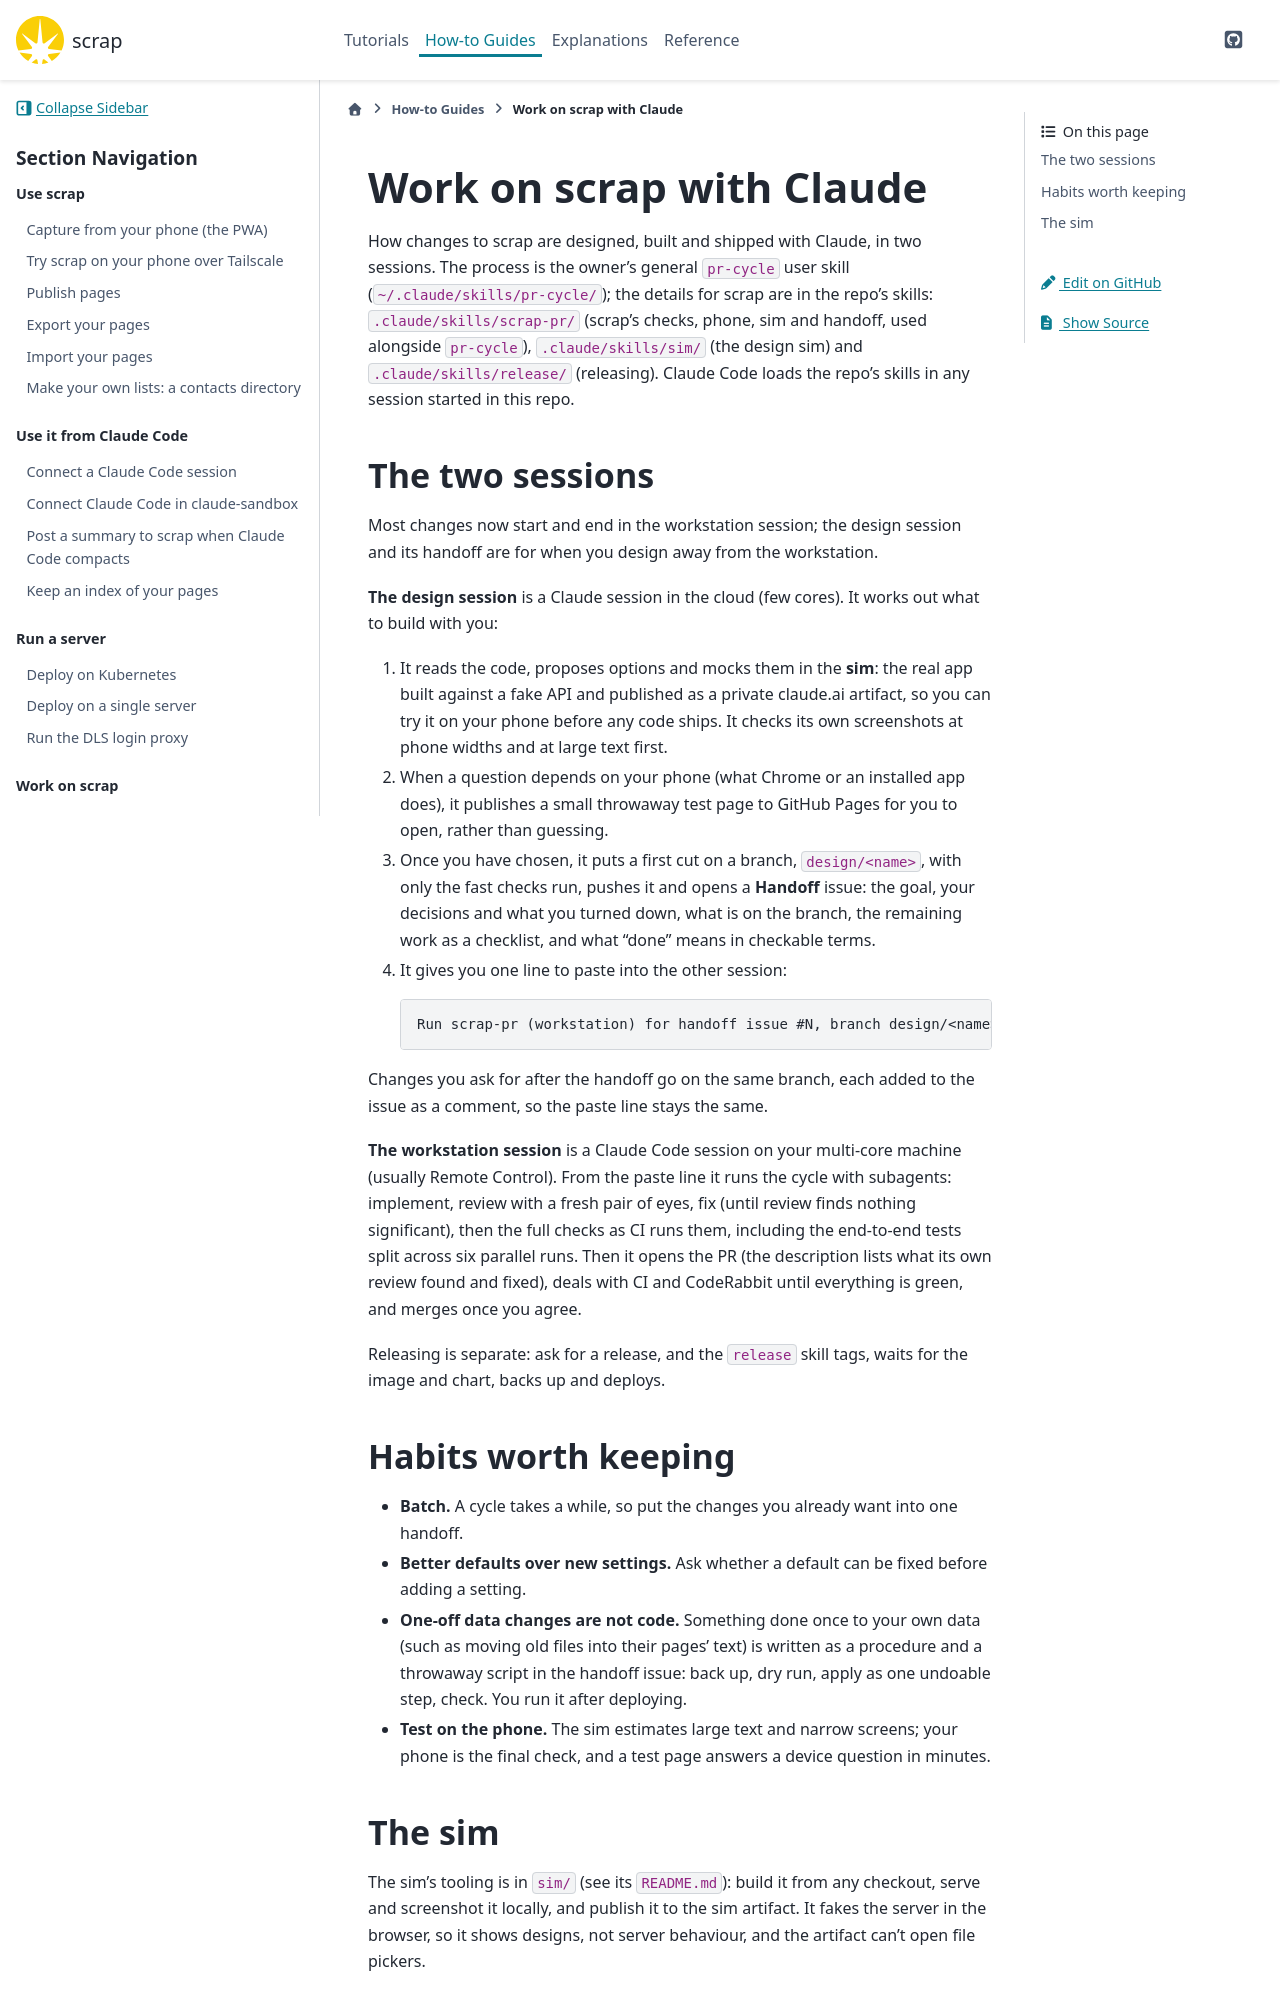

repository: gilesknap/scrap · page: main/how-to/work-with-claude.html · generator: sphinx

# Work on scrap with Claude

How changes to scrap are designed, built and shipped with Claude, in two sessions. The
process is the owner's general `pr-cycle` user skill (`~/.claude/skills/pr-cycle/`); the
details for scrap are in the repo's skills: `.claude/skills/scrap-pr/` (scrap's checks,
phone, sim and handoff, used alongside `pr-cycle`), `.claude/skills/sim/` (the design sim)
and `.claude/skills/release/` (releasing). Claude Code loads the repo's skills in any
session started in this repo.

## The two sessions

Most changes now start and end in the workstation session; the design session and its
handoff are for when you design away from the workstation.

**The design session** is a Claude session in the cloud (few cores). It works out what to
build with you:

1. It reads the code, proposes options and mocks them in the **sim**: the real app built
   against a fake API and published as a private claude.ai artifact, so you can try it on
   your phone before any code ships. It checks its own screenshots at phone widths and at
   large text first.
2. When a question depends on your phone (what Chrome or an installed app does), it
   publishes a small throwaway test page to GitHub Pages for you to open, rather than
   guessing.
3. Once you have chosen, it puts a first cut on a branch, `design/<name>`, with only the
   fast checks run, pushes it and opens a **Handoff** issue: the goal, your decisions and
   what you turned down, what is on the branch, the remaining work as a checklist, and what
   "done" means in checkable terms.
4. It gives you one line to paste into the other session:

   ```text
   Run scrap-pr (workstation) for handoff issue #N, branch design/<name>.
   ```

Changes you ask for after the handoff go on the same branch, each added to the issue as a
comment, so the paste line stays the same.

**The workstation session** is a Claude Code session on your multi-core machine (usually
Remote Control). From the paste line it runs the cycle with subagents: implement, review
with a fresh pair of eyes, fix (until review finds nothing significant), then the full checks as CI runs them,
including the end-to-end tests split across six parallel runs. Then it opens the PR (the
description lists what its own review found and fixed), deals with CI and CodeRabbit until
everything is green, and merges once you agree.

Releasing is separate: ask for a release, and the `release` skill tags, waits for the image
and chart, backs up and deploys.

## Habits worth keeping

- **Batch.** A cycle takes a while, so put the changes you already want into one handoff.
- **Better defaults over new settings.** Ask whether a default can be fixed before adding a
  setting.
- **One-off data changes are not code.** Something done once to your own data (such as
  moving old files into their pages' text) is written as a procedure and a throwaway script
  in the handoff issue: back up, dry run, apply as one undoable step, check. You run it after
  deploying.
- **Test on the phone.** The sim estimates large text and narrow screens; your phone is the
  final check, and a test page answers a device question in minutes.
